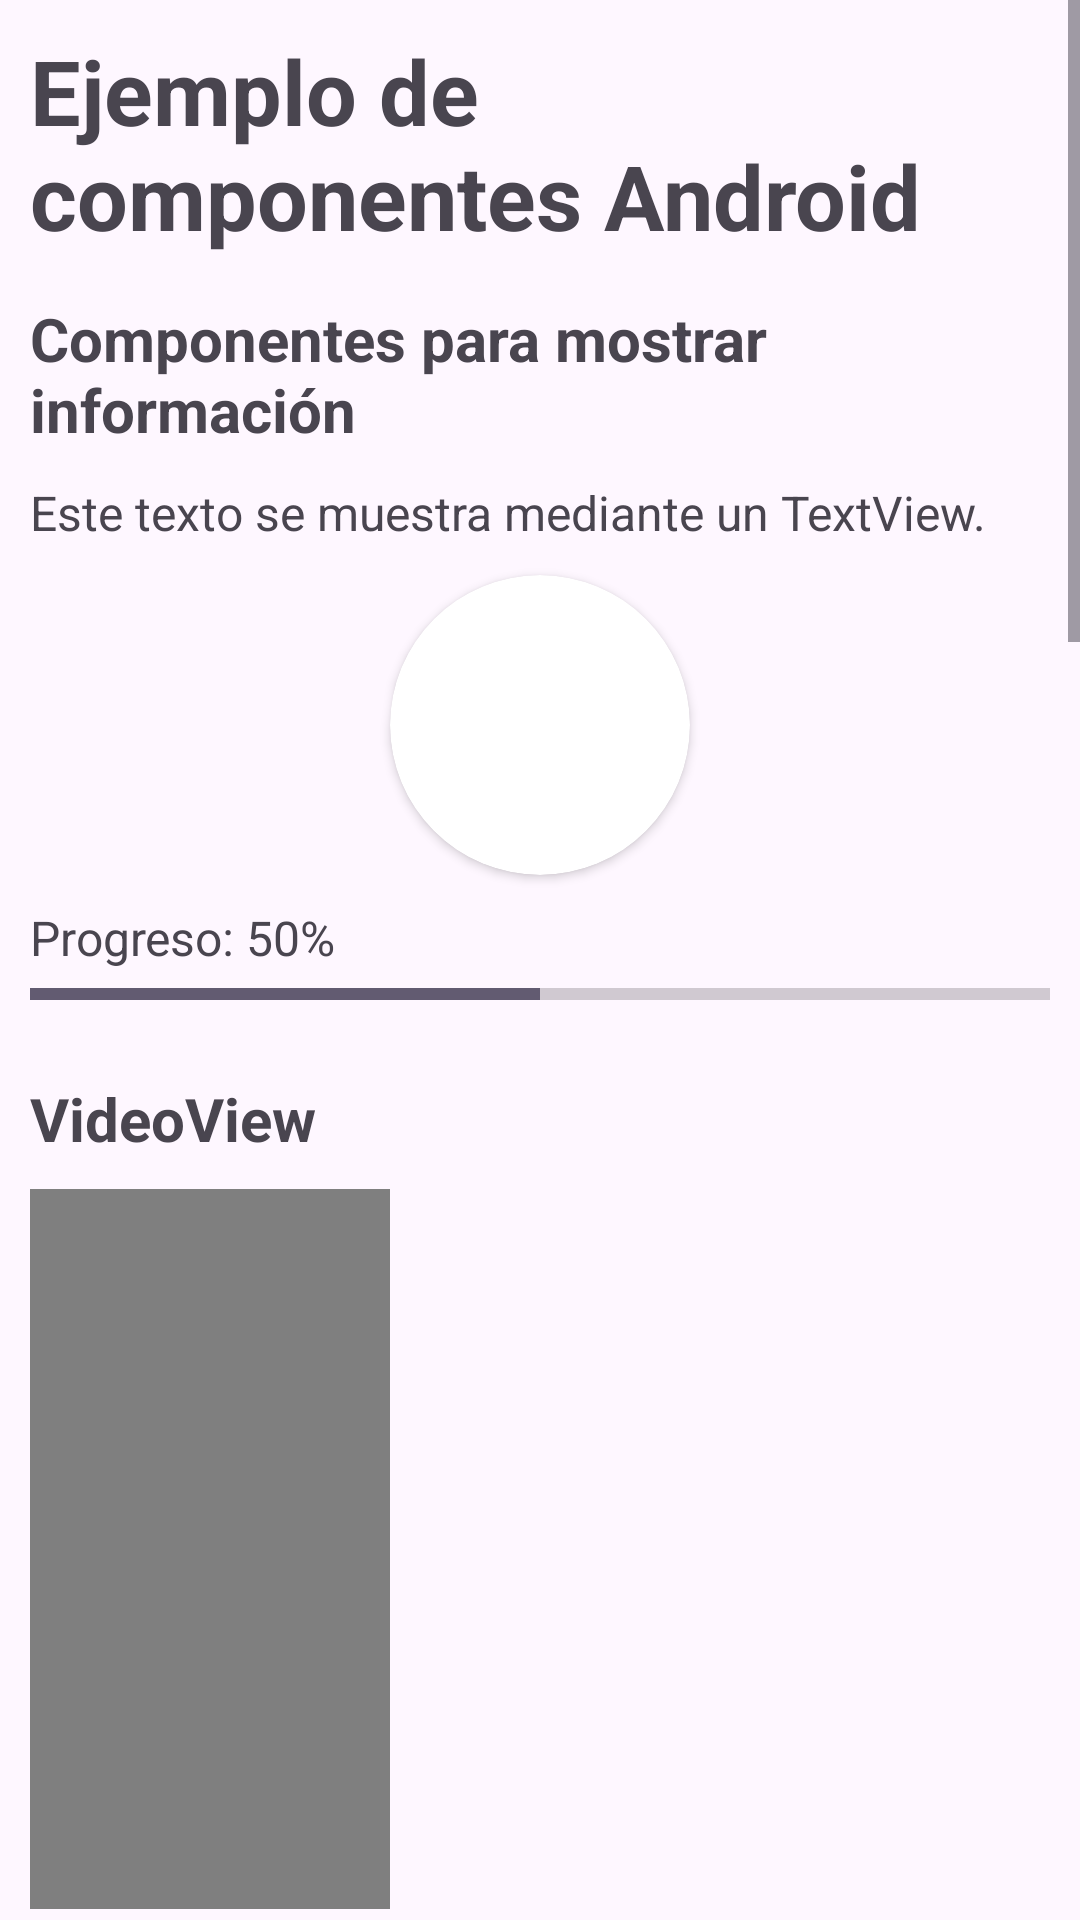

Reconstruct the res/layout file that produces this screen, plus the resources it refers to.
<!-- AndroidManifest.xml: application theme Theme.Sprint1JoseVicenteSanchezVargues -->
<!-- res/layout/activity_main.xml -->
<?xml version="1.0" encoding="utf-8"?>
<ScrollView xmlns:android="http://schemas.android.com/apk/res/android"
    xmlns:app="http://schemas.android.com/apk/res-auto"
    xmlns:tools="http://schemas.android.com/tools"
    android:id="@+id/main"
    android:layout_width="match_parent"
    android:layout_height="match_parent"
    android:fillViewport="true"
    tools:context=".MainActivity">

    <LinearLayout
        android:layout_width="match_parent"
        android:layout_height="wrap_content"
        android:orientation="vertical"
        android:paddingTop="10dp"
        android:paddingLeft="10dp"
        android:paddingRight="10dp">

        <TextView
            android:layout_width="wrap_content"
            android:layout_height="wrap_content"
            android:text="@string/ejemplo"
            android:textSize="30sp"
            android:textStyle="bold"/>

        <TextView
            android:layout_width="wrap_content"
            android:layout_height="wrap_content"
            android:text="@string/componentes"
            android:textSize="20sp"
            android:textStyle="bold"
            android:layout_marginTop="14dp"/>

        <TextView
            android:layout_width="wrap_content"
            android:layout_height="wrap_content"
            android:text="@string/muestra"
            android:textSize="16sp"
            android:layout_marginTop="10dp"/>

        <androidx.cardview.widget.CardView
            android:layout_width="100dp"
            android:layout_height="100dp"
            android:layout_gravity="center"
            app:cardCornerRadius="50dp"
            android:layout_marginTop="10dp">

            <ImageView
                android:layout_width="match_parent"
                android:layout_height="match_parent"
                android:src="@mipmap/ic_launcher"/>

        </androidx.cardview.widget.CardView>

        <TextView
            android:layout_width="wrap_content"
            android:layout_height="wrap_content"
            android:text="@string/progreso"
            android:textSize="16sp"
            android:layout_marginTop="10dp"/>

        <ProgressBar
            android:layout_width="match_parent"
            android:layout_height="wrap_content"
            style="@android:style/Widget.DeviceDefault.Light.ProgressBar.Horizontal"
            android:progress="50"/>

        <TextView
            android:layout_width="wrap_content"
            android:layout_height="wrap_content"
            android:text="@string/video"
            android:textSize="20sp"
            android:textStyle="bold"
            android:layout_marginTop="20dp"/>

        <VideoView
            android:layout_width="120dp"
            android:layout_height="240dp"
            android:background="@color/black"
            android:layout_marginTop="10dp"/>

        <TextView
            android:layout_width="wrap_content"
            android:layout_height="wrap_content"
            android:text="@string/web"
            android:textSize="20sp"
            android:textStyle="bold"
            android:layout_marginTop="20dp"/>

        <androidx.constraintlayout.widget.ConstraintLayout
            android:layout_width="wrap_content"
            android:layout_height="wrap_content"
            android:layout_marginTop="10dp"
            android:layout_marginStart="66dp">

            <ImageView
                android:id="@+id/imageView"
                app:layout_constraintTop_toTopOf="parent"
                app:layout_constraintLeft_toLeftOf="parent"
                android:layout_marginTop="4dp"
                android:layout_width="20dp"
                android:layout_height="20dp"
                android:foregroundGravity="center"
                android:src="@drawable/ic_launcher_background"/>

            <TextView
                android:id="@+id/textView"
                app:layout_constraintTop_toTopOf="parent"
                app:layout_constraintLeft_toRightOf="@+id/imageView"
                android:layout_marginStart="6dp"
                android:layout_width="wrap_content"
                android:layout_height="wrap_content"
                android:text="@string/dev"
                android:textStyle="bold"
                android:textSize="20sp"/>

        </androidx.constraintlayout.widget.ConstraintLayout>

        <androidx.constraintlayout.widget.ConstraintLayout
            android:layout_width="match_parent"
            android:layout_height="wrap_content"

            android:layout_marginTop="20dp"
            android:background="@color/black">

            <TextView
                android:id="@+id/celebratingText"
                android:layout_width="match_parent"
                android:layout_height="wrap_content"
                app:layout_constraintBottom_toBottomOf="parent"
                app:layout_constraintLeft_toLeftOf="parent"
                android:paddingTop="60dp"
                android:paddingLeft="36dp"
                android:paddingRight="36dp"
                android:textColor="@color/white"
                android:text="@string/celebrating"
                android:textAlignment="center"
                android:textSize="50sp"/>

        </androidx.constraintlayout.widget.ConstraintLayout>

        <TextView
            android:layout_width="wrap_content"
            android:layout_height="wrap_content"
            android:text="@string/entrada"
            android:textSize="20sp"
            android:textStyle="bold"

            android:layout_marginTop="20dp"/>

        <EditText
            android:id="@+id/inputText"
            android:layout_width="match_parent"
            android:layout_height="wrap_content"
            android:hint="@string/hint"
            android:inputType="text"/>

        <TextView
            android:layout_width="wrap_content"
            android:layout_height="wrap_content"
            android:text="@string/tecnologias"
            android:textSize="16sp"
            android:textStyle="bold"

            android:layout_marginTop="20dp"/>

        <CheckBox
            android:layout_width="match_parent"
            android:layout_height="match_parent"
            android:text="@string/android"/>

        <CheckBox
            android:layout_width="match_parent"
            android:layout_height="match_parent"
            android:text="@string/react"/>

        <CheckBox
            android:layout_width="match_parent"
            android:layout_height="match_parent"
            android:text="@string/flutter"/>

        <TextView
            android:layout_width="wrap_content"
            android:layout_height="wrap_content"
            android:text="@string/modalidad"
            android:textSize="16sp"
            android:textStyle="bold"

            android:layout_marginTop="20dp"/>

        <RadioGroup
            android:layout_width="match_parent"
            android:layout_height="wrap_content"
            android:orientation="vertical">
            <RadioButton
                android:id="@+id/presencial"
                android:layout_width="wrap_content"
                android:layout_height="wrap_content"
                android:text="@string/presencial"
                android:checked="true"/>
            <RadioButton
                android:layout_width="wrap_content"
                android:layout_height="wrap_content"
                android:text="@string/online"/>
            <RadioButton
                android:layout_width="wrap_content"
                android:layout_height="wrap_content"
                android:text="@string/mixta"/>
        </RadioGroup>

        <androidx.appcompat.widget.SwitchCompat
            android:layout_width="wrap_content"
            android:layout_height="wrap_content"
            android:text="@string/notificaciones"
            android:thumbTint="@color/black"
            app:switchPadding="6dp"/>

        <TextView
            android:layout_width="wrap_content"
            android:layout_height="wrap_content"
            android:text="@string/curso"
            android:textSize="16sp"
            android:textStyle="bold"

            android:layout_marginTop="20dp"/>

        <Spinner
            android:layout_width="match_parent"
            android:layout_height="wrap_content"
            android:spinnerMode="dropdown"
            android:entries="@array/cursos"/>

        <TextView
            android:id="@+id/seekBarProgress"
            android:layout_width="wrap_content"
            android:layout_height="wrap_content"
            android:text="@string/nivel"
            android:textSize="16sp"
            android:textStyle="bold"

            android:layout_marginTop="20dp"/>

        <SeekBar
            android:id="@+id/seekBar"
            android:layout_width="match_parent"
            android:layout_height="wrap_content"
            android:progress="50"/>

        <Button
            android:id="@+id/saveButton"
            android:layout_width="match_parent"
            android:layout_height="wrap_content"
            android:text="@string/guardar"

            android:layout_marginTop="24dp"/>

        <Button
            android:layout_width="match_parent"
            android:layout_height="wrap_content"
            android:text="@string/guardar"

            android:layout_marginTop="24dp"/>

        <TextView
            android:layout_width="wrap_content"
            android:layout_height="wrap_content"
            android:text="@string/resultado"
            android:textColor="#7D7777"
            android:paddingLeft="20dp"
            android:paddingBottom="20dp"

            android:layout_marginTop="30dp"/>


    </LinearLayout>
</ScrollView>
<!-- resources referenced by this layout -->
<resources>
  <string-array name="cursos">
          <item>1º. DAM</item>
          <item>2º. DAM</item>
      </string-array>
  <string name="android">Android</string>
  <string name="celebrating">Celebrating 5 Years of Jetpack Compose!</string>
  <string name="componentes">Componentes para mostrar información</string>
  <string name="curso">Selecciona un curso:</string>
  <string name="dev">Developers</string>
  <string name="ejemplo">Ejemplo de componentes Android</string>
  <string name="entrada">Componentes de entrada e interacción</string>
  <string name="flutter">Flutter</string>
  <string name="guardar">Guardar información</string>
  <string name="hint">Introduce tu nombre</string>
  <string name="mixta">Mixta</string>
  <string name="modalidad">Selecciona una modalidad:</string>
  <string name="muestra">Este texto se muestra mediante un TextView.</string>
  <string name="nivel">Nivel seleccionado: 50</string>
  <string name="notificaciones">Notificaciones</string>
  <string name="online">Online</string>
  <string name="presencial">Presencial</string>
  <string name="progreso">Progreso: 50%</string>
  <string name="react">React</string>
  <string name="resultado">Aquí aparecerá el resultado.</string>
  <string name="tecnologias">Selecciona tecnologías:</string>
  <string name="video">VideoView</string>
  <string name="web">WebView</string>
  <style name="Theme.Sprint1JoseVicenteSanchezVargues" parent="Base.Theme.Sprint1JoseVicenteSanchezVargues" />
  <style name="Base.Theme.Sprint1JoseVicenteSanchezVargues" parent="Theme.Material3.DayNight.NoActionBar">
          
          
      </style>
  <!-- not gathered from this repository: default colours our renderer supplied (Android Studio template values) -->
  <color name="black">#FF000000</color>
  <color name="white">#FFFFFFFF</color>
</resources>
